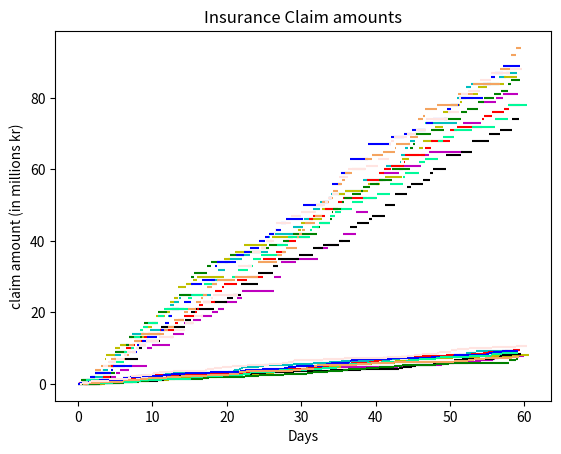

The script that saved this image:
import numpy as np
import matplotlib.pyplot as plt

def poisson_realizations_cp(lam, t, N, maxiter=False):
    if maxiter:
        maxiter = 1000
    else:
        maxiter = N
    realizations = np.zeros(maxiter)
    for i in range(maxiter):
        realizations[i] = np.random.poisson(lam*t) 
    computed_probability = np.sum(realizations > 100)/len(realizations)
    return computed_probability 

def poisson_realizations_r(lam, t, N, maxiter=False):
    if maxiter:
        maxiter = 1000
    else:
        maxiter = N
    realizations = np.zeros(maxiter)
    for i in range(maxiter):
        realizations[i] = np.random.poisson(lam*t) 
    computed_probability = np.sum(realizations > 100)/len(realizations)
    return realizations


# problem 2a***

def make_exp_t_arr(lam):
    t_vals = np.array([])
    while np.sum(t_vals)<59:
        val = np.random.exponential((1/lam), 1)[0]
        t_vals = np.append(t_vals,val)
    return t_vals

def simulate_poisson(lam, t=59, simulation_n=10):
    colors = ["c","m","y","k","r","g","b", "mediumspringgreen", "sandybrown", "mistyrose"]
    for i in range(simulation_n):
        #y_val = np.array([0, 1])
        exp_t = make_exp_t_arr(lam)
        exp_t_copy = exp_t.copy()
        y_val = np.zeros(len(exp_t))
        for k in range(len(exp_t)):
            if k>0:
                exp_t[k] += exp_t[k-1]
                y_val[k] = y_val[k-1] + np.random.poisson(lam*exp_t_copy[k]) 
        #print(exp_t_copy)
        #print(y_val)
        for j in range(len(exp_t)-1):
            plt.hlines(y_val[j], exp_t[j], exp_t[j+1], colors[i])
    plt.title("Insurance Claims")
    plt.xlabel("Days")
    plt.ylabel("#claims")
    plt.grid()
    plt.show()

simulate_poisson(1.5)
    
# PROBLEM 2B
    
def claim_amount_P(t, gamma, lam):
    C = 0
    X = np.random.poisson(lam*t)
    for j in range(X):
        C += np.random.exponential(1/gamma)
    return C

def claim_amount_arr(t, gamma, lam):
    X = np.random.poisson(lam*t)
    C = np.zeros(X)
    for j in range(1, X):
        C[j] = C[j-1] + np.random.exponential(1/gamma)
    return C

def total_claim_amount_P(t, gamma, lam, N):
    C = np.array([])
    for i in range(N):
        claim = claim_amount_P(t, gamma, lam)
        C = np.append(C, claim)
    claims_over_8mill = 0
    for elem in C:
        if elem>8:
            claims_over_8mill += 1
    P = claims_over_8mill/len(C)
    return P

def plot_claim_amounts(lam, t=59, gamma=10):
    print(f'The amount of claims exceeding 8 million: {total_claim_amount_P(t, gamma, lam, 1000)}')
    colors = ["c","m","y","k","r","g","b", "mediumspringgreen", "sandybrown", "mistyrose"]
    for i in range(10):
        exp_t = make_exp_t_arr(lam)
        exp_t_copy = exp_t.copy()
        y_val = claim_amount_arr(len(exp_t), gamma, lam)
        for k in range(len(exp_t)):
            if k>0:
                exp_t[k] += exp_t[k-1]
                #y_val[k] = y_val[k-1] + np.random.poisson(lam*exp_t_copy[k])
        for j in range(len(exp_t)-1):
            plt.hlines(y_val[j], exp_t[j], exp_t[j+1], colors[i])
            
    plt.title("Insurance Claim amounts")
    plt.xlabel("Days")
    plt.ylabel("claim amount (in millions kr)")
    plt.grid()
    plt.show()

plot_claim_amounts(1.5)
